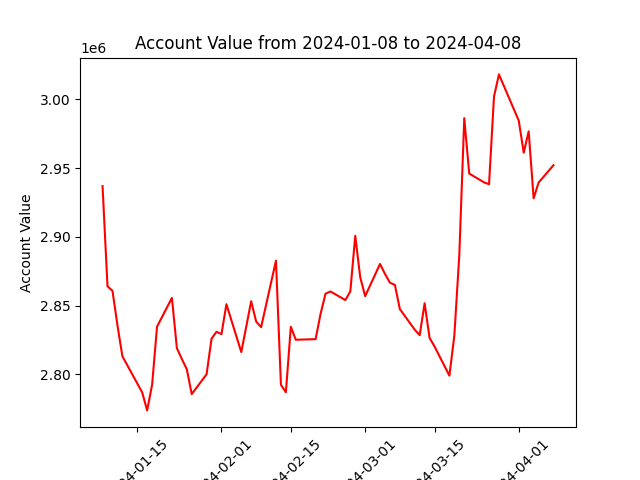

The file beside this chart, header and first rows:
datadate, account_value
20240108, 2936918
20240109, 2863984
20240110, 2860729
20240111, 2835872
20240112, 2813058
20240116, 2786744
20240117, 2773627
20240118, 2792268
20240119, 2834623
20240122, 2855526
20240123, 2818986
20240124, 2811082
20240125, 2803659
20240126, 2785500
20240129, 2799975
20240130, 2825891
20240131, 2830886
20240201, 2829139
20240202, 2850938
20240205, 2816083
20240206, 2834598
20240207, 2853154
20240208, 2838319
20240209, 2834193
20240212, 2882648
20240213, 2792290
20240214, 2786840
20240215, 2834490
20240216, 2825060
20240220, 2825499
20240221, 2843912
20240222, 2858631
20240223, 2860206
20240226, 2853980
20240227, 2860223
20240228, 2900727
20240229, 2870605
20240301, 2856787
20240304, 2880263
20240305, 2873004
20240306, 2866619
20240307, 2864985
20240308, 2847415
20240311, 2832413
20240312, 2828402
20240313, 2851661
20240314, 2826366
20240315, 2820178
20240318, 2798948
20240319, 2828175
20240320, 2886883
20240321, 2986414
20240322, 2946070
20240325, 2939641
20240326, 2938317
20240327, 3002095
20240328, 3018261
20240401, 2984541
20240402, 2961244
20240403, 2976823
... 3 more rows
